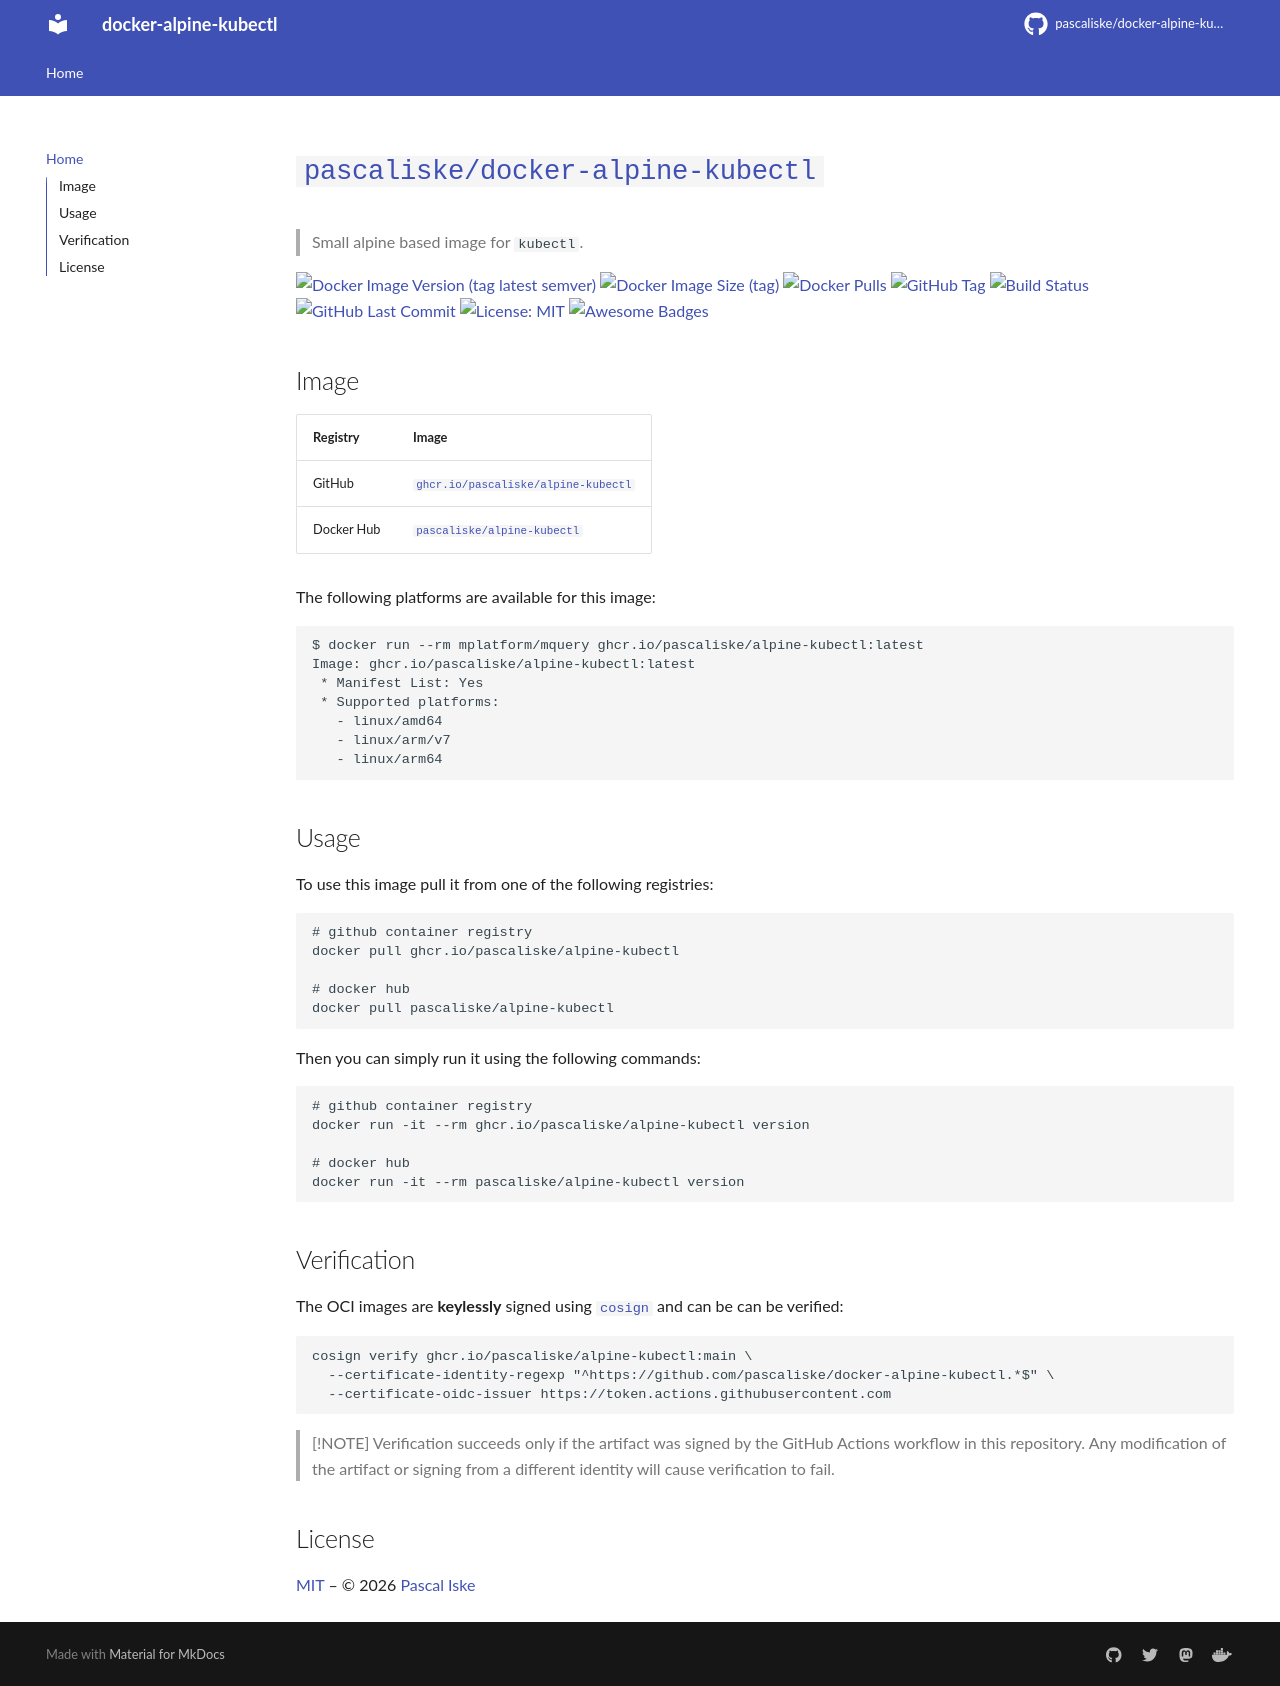

repository: pascaliske/docker-alpine-kubectl · page: index.html · generator: mkdocs

# [`pascaliske/docker-alpine-kubectl`](https://pascaliske.github.io/docker-alpine-kubectl/)

> Small alpine based image for `kubectl`.

[![Docker Image Version (tag latest semver)](https://img.shields.io/docker/v/pascaliske/alpine-kubectl/latest?style=flat-square)](https://hub.docker.com/r/pascaliske/alpine-kubectl) [![Docker Image Size (tag)](https://img.shields.io/docker/image-size/pascaliske/alpine-kubectl/latest?style=flat-square)](https://hub.docker.com/r/pascaliske/alpine-kubectl) [![Docker Pulls](https://img.shields.io/docker/pulls/pascaliske/alpine-kubectl?style=flat-square)](https://hub.docker.com/r/pascaliske/alpine-kubectl) [![GitHub Tag](https://img.shields.io/github/v/tag/pascaliske/docker-alpine-kubectl?style=flat-square)](https://github.com/pascaliske/docker-alpine-kubectl) [![Build Status](https://img.shields.io/github/workflow/status/pascaliske/docker-alpine-kubectl/Image/main?label=build&style=flat-square)](https://github.com/pascaliske/docker-alpine-kubectl/actions) [![GitHub Last Commit](https://img.shields.io/github/last-commit/pascaliske/docker-alpine-kubectl?style=flat-square)](https://github.com/pascaliske/docker-alpine-kubectl) [![License: MIT](https://img.shields.io/badge/License-MIT-blue.svg?style=flat-square)](https://opensource.org/licenses/MIT) [![Awesome Badges](https://img.shields.io/badge/badges-awesome-green.svg?style=flat-square)](https://github.com/Naereen/badges)

## Image

| Registry   | Image                                                                                                                       |
| ---------- | --------------------------------------------------------------------------------------------------------------------------- |
| GitHub     | [`ghcr.io/pascaliske/alpine-kubectl`](https://github.com/pascaliske/docker-cloudflare-dyndns/pkgs/container/alpine-kubectl) |
| Docker Hub | [`pascaliske/alpine-kubectl`](https://hub.docker.com/r/pascaliske/alpine-kubectl)                                           |

The following platforms are available for this image:

```bash
$ docker run --rm mplatform/mquery ghcr.io/pascaliske/alpine-kubectl:latest
Image: ghcr.io/pascaliske/alpine-kubectl:latest
 * Manifest List: Yes
 * Supported platforms:
   - linux/amd64
   - linux/arm/v7
   - linux/arm64
```

## Usage

To use this image pull it from one of the following registries:

```bash
# github container registry
docker pull ghcr.io/pascaliske/alpine-kubectl

# docker hub
docker pull pascaliske/alpine-kubectl
```

Then you can simply run it using the following commands:

```bash
# github container registry
docker run -it --rm ghcr.io/pascaliske/alpine-kubectl version

# docker hub
docker run -it --rm pascaliske/alpine-kubectl version
```

## Verification

The OCI images are **keylessly** signed using [`cosign`](https://docs.sigstore.dev/cosign/verifying/verify/) and can be can be verified:

```shell
cosign verify ghcr.io/pascaliske/alpine-kubectl:main \
  --certificate-identity-regexp "^https://github.com/pascaliske/docker-alpine-kubectl.*$" \
  --certificate-oidc-issuer https://token.actions.githubusercontent.com
```

> [!NOTE]
> Verification succeeds only if the artifact was signed by the GitHub Actions workflow in this repository.
> Any modification of the artifact or signing from a different identity will cause verification to fail.

## License

[MIT](LICENSE.md) – © 2026 [Pascal Iske](https://pascaliske.dev)
